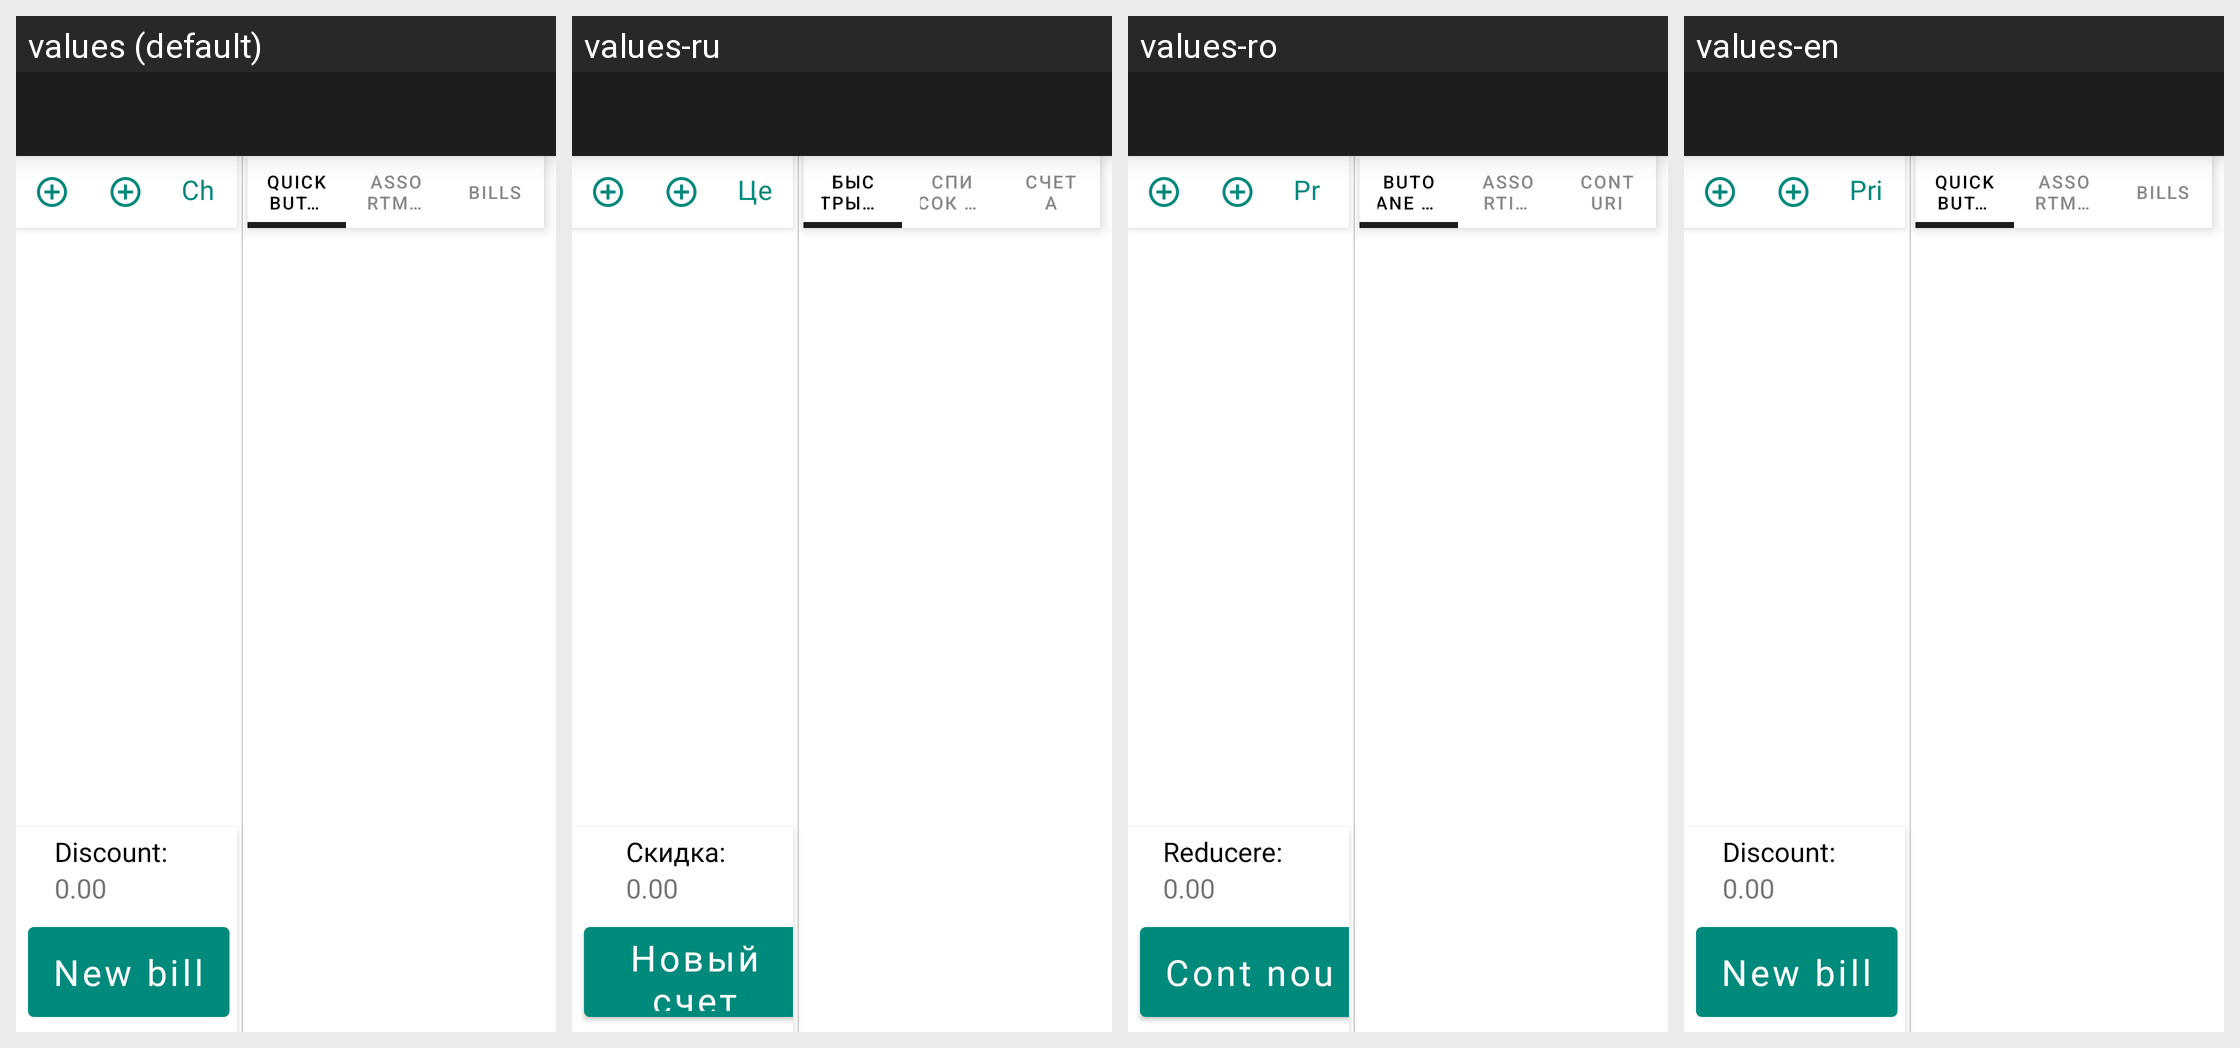

For this localized Android screen grid, give each drawn string resource with its value in every locale shown.
Android screen res/layout/drawer_layout_bill.xml rendered under 4 locales, left to right: values (default), values-ru, values-ro, values-en. Device: Nexus 5 (rendered at 1080×1920; each locale shown at half size, 540×960, under a caption strip naming it); theme AppTheme.
Other locales in the repository, not shown: values-en-rUS, values-ro-rRO, values-ru-rRU.
Strings drawn on this screen, with the default value and each locale's value (text and hints the layout hard-codes, and strings that could not be matched under every locale, appear in the picture but are not listed):

btn_check_price
  values: Check price
  values-ru: Цены
  values-ro: Preț
  values-en: Price

text_discount
  values: Discount:
  values-ru: Скидка:
  values-ro: Reducere:
  values-en: Discount:

btn_new_bill
  values: New bill
  values-ru: Новый счет
  values-ro: Cont nou
  values-en: New bill

group_quick_buttons
  values: Quick Buttons
  values-ru: Быстрые кнокпи
  values-ro: Butoane rapide
  values-en: Quick Buttons

group_assortment
  values: Assortment
  values-ru: Список товаров
  values-ro: Assortiment
  values-en: Assortment

group_bills
  values: Bills
  values-ru: Счета
  values-ro: Conturi
  values-en: Bills
